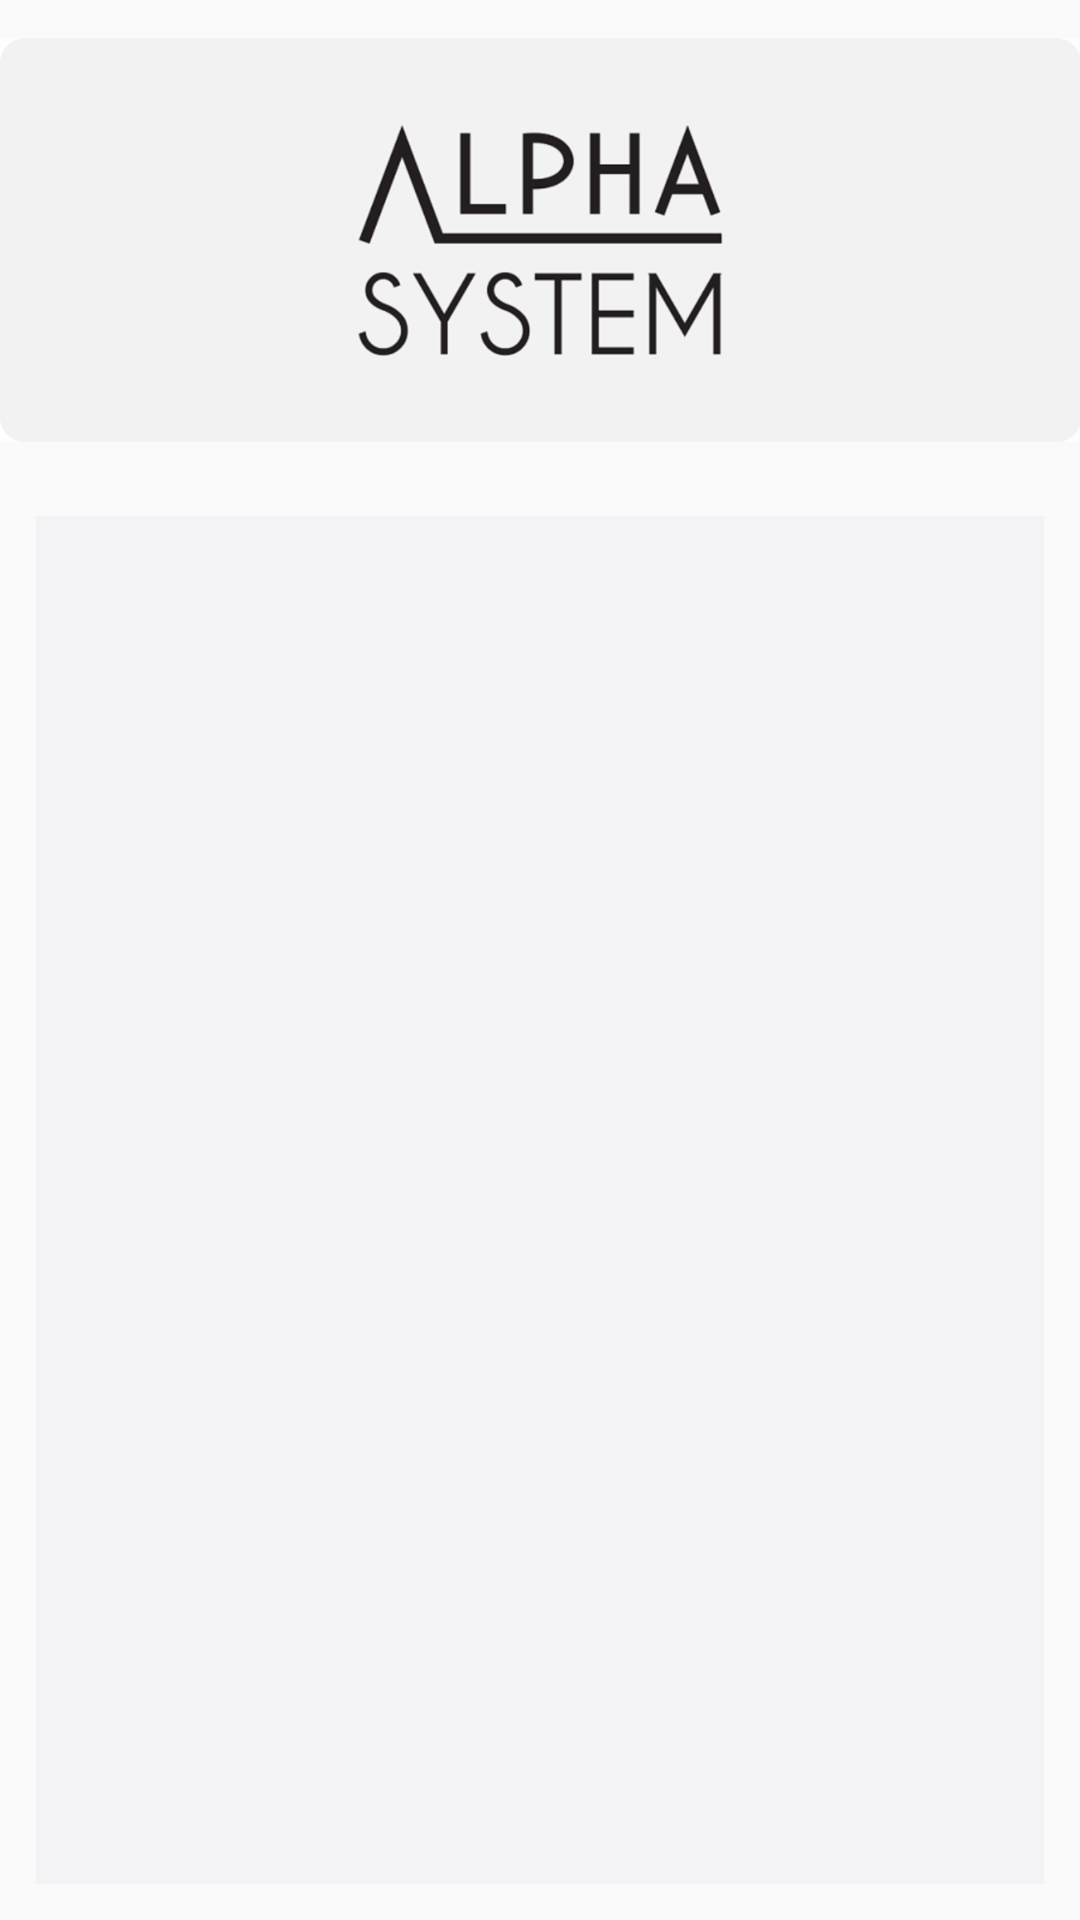

This screen was rendered from an Android layout file. Write that file and the resources it references.
<!-- AndroidManifest.xml: application theme AppTheme.NoActionBar -->
<!-- res/layout/activity_system_toggle_fragment.xml -->
<?xml version="1.0" encoding="utf-8"?>
<RelativeLayout xmlns:android="http://schemas.android.com/apk/res/android"
    xmlns:app="http://schemas.android.com/apk/res-auto"
    android:layout_width="match_parent"
    android:layout_height="match_parent">

    <LinearLayout
        android:layout_width="match_parent"
        android:layout_height="match_parent"
        android:orientation="vertical">

        <ImageView
            android:id="@+id/system_background"
            android:layout_width="wrap_content"
            android:layout_height="0dp"
            android:layout_weight="0.25"
            android:adjustViewBounds="true"
            android:layout_gravity="center"
            android:src="@drawable/system_background" />

        <LinearLayout
            android:layout_width="match_parent"
            android:layout_height="0dp"
            android:padding="12dp"
            android:layout_weight="0.75"
            android:orientation="vertical">

            <LinearLayout
                android:layout_width="match_parent"
                android:layout_height="match_parent"
                android:padding="12dp"
                android:background="#F3F3F5"
                android:orientation="vertical">

                <android.support.v7.widget.AppCompatTextView
                    android:id="@+id/system_on_off_text"
                    android:layout_width="match_parent"
                    android:paddingTop="24dp"
                    android:layout_height="0dp"
                    android:layout_weight="0.4"
                    android:fontFamily="@font/font"
                    android:textColor="@color/black"
                    android:gravity="center"
                    android:maxLines="2"
                    app:autoSizeMaxTextSize="100sp"
                    app:autoSizeMinTextSize="6sp"
                    app:autoSizeTextType="uniform"  />

                <ImageView
                    android:id="@+id/system_on_off_img"
                    android:layout_width="wrap_content"
                    android:layout_height="0dp"
                    android:layout_weight="0.6"
                    android:layout_gravity="center" />

            </LinearLayout>
        </LinearLayout>

    </LinearLayout>

</RelativeLayout>
<!-- resources referenced by this layout -->
<resources>
  <color name="black">#000</color>
  <!-- drawable system_background: png bitmap (drawable, 45833 bytes) -->
  <style name="AppTheme.NoActionBar">
          <item name="windowNoTitle">true</item>
          <item name="windowActionBar">false</item>
          <item name="android:windowContentOverlay">@null</item>
      </style>
</resources>
